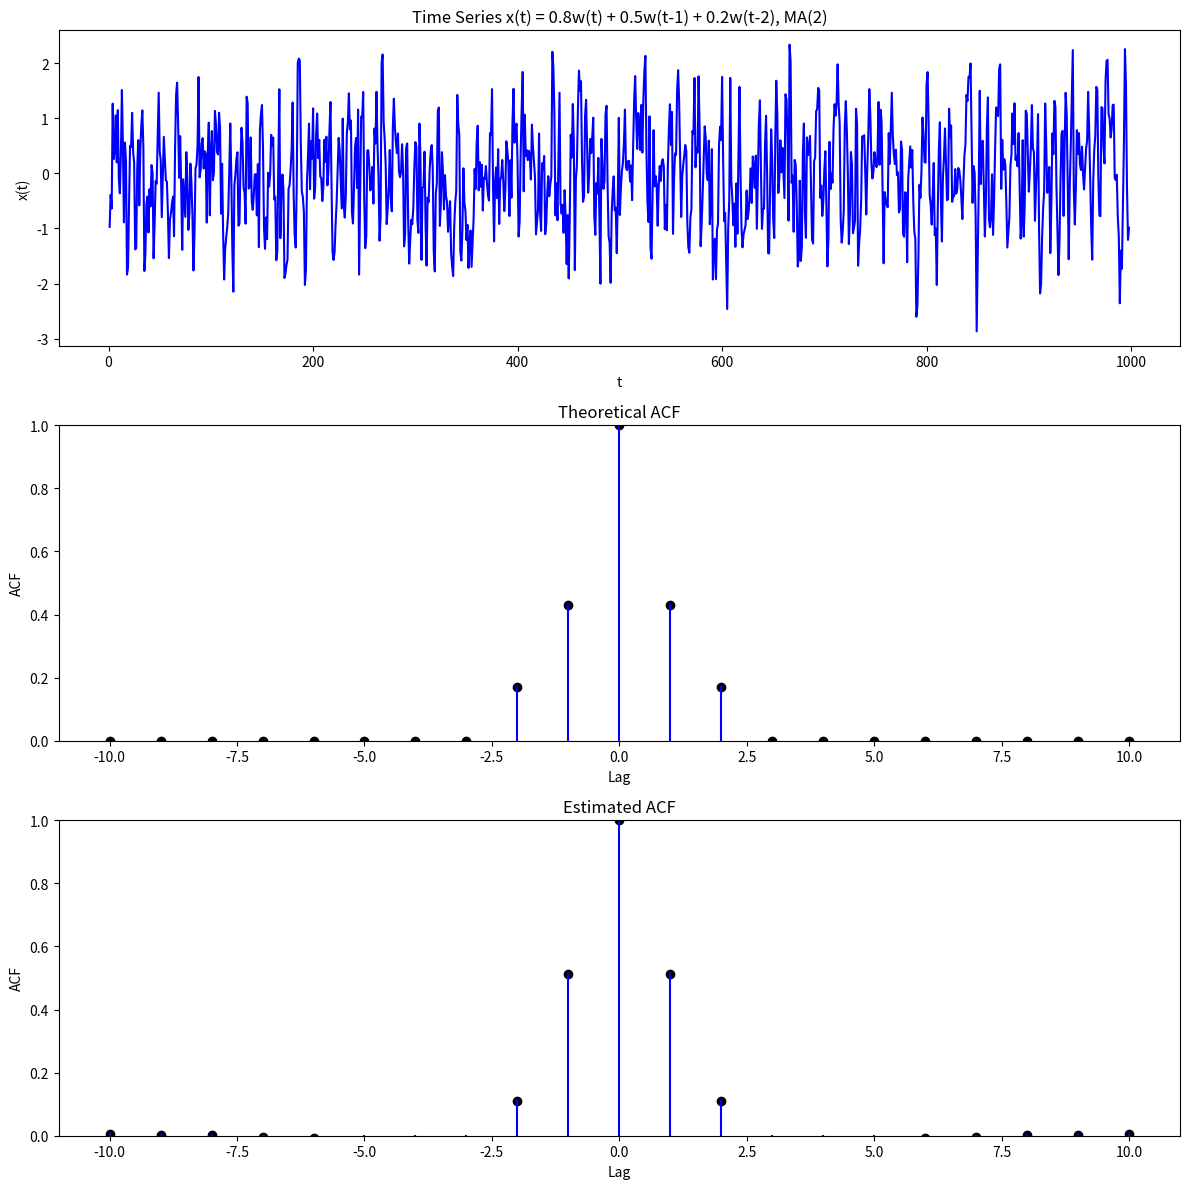

This chart was generated by the following Python code:
import numpy as np
import matplotlib.pyplot as plt

# we will consider a time series and plot its theoretical
# and sample acf functions
# x_{t} = 0.8w_{t} + 0.5w_{t-1} + 0.2w_{t-2}
# where w is white noise with 0 mean and constant variance

n = 1000 # no of points to simulate
w = np.random.randn(n)
x = 0.8*w[2:n] + 0.5*w[1:n-1] + 0.2*w[0:n-2]

# all following calculations are concerened with 21 lags
# 10 on either side of 0
"""
the theoretical acf is
gamma(0) = 0.93, gamma(+-1) = 0.4, gamma(+-2) = 0.16
we get rho by dividing gamma by gamma(0)
rho(0) = 1, rho(+-1) = 0.43, rho(+-2) = 0.17
all other lags have 0 acf
"""
acf_actual_x = np.arange(-10,11)
acf_actual_y = np.zeros(21)
acf_actual_y[10] = 1
acf_actual_y[9] = acf_actual_y[11] = 0.43
acf_actual_y[8] = acf_actual_y[12] = 0.17

"""
estimated acf can be calculated using the formula
\hat{\gamma}(h) = (1/n) \sum_{i=1}^{n-h}x_{i}x_{i+h}
and the function is symmetric around 0
"""

acf_est_y = np.zeros(21)
n = n - 2
# calculate gamma for positive lags only
for i in range(21):
    h = i - 10
    if(h >= 0):
        acf_est_y[i] = (1.0/n) * np.dot(x[0:n-h], x[h:n])
        acf_est_y[10-h] = acf_est_y[i]
# convert to rho
rho_0 = acf_est_y[10]
for i in range(21):
    acf_est_y[i] /= rho_0

fig, axs = plt.subplots(3,1, figsize=(12,12))
# plot the time series
axs[0].plot(list(range(1,n+1)), x, color='blue')
axs[0].set_title('Time Series x(t) = 0.8w(t) + 0.5w(t-1) + 0.2w(t-2), MA(2)')
axs[0].set_xlabel('t')
axs[0].set_ylabel('x(t)')

# plot the actual acf
axs[1].set_ylim((0,1))
for i in range(8,13):
    axs[1].plot([acf_actual_x[i], acf_actual_x[i]], [0, acf_actual_y[i]], color='blue')
    # axs[1].axvline(acf_actual_x[i], ymin=0, ymax=acf_actual_y[i])
axs[1].scatter(acf_actual_x, acf_actual_y, color='black')
axs[1].set_title('Theoretical ACF')
axs[1].set_xlabel('Lag')
axs[1].set_ylabel('ACF')

# plot the estimated acf
axs[2].set_ylim((0,1))
for i in range(21):
    # axs[2].axvline(acf_actual_x[i], ymin=0, ymax=acf_est_y[i])
    axs[2].plot([acf_actual_x[i], acf_actual_x[i]], [0, acf_est_y[i]], color='blue')
axs[2].scatter(acf_actual_x, acf_est_y, color='black')
axs[2].set_title('Estimated ACF')
axs[2].set_xlabel('Lag')
axs[2].set_ylabel('ACF')

plt.tight_layout()
# plt.show()
fig.savefig('time.png')
